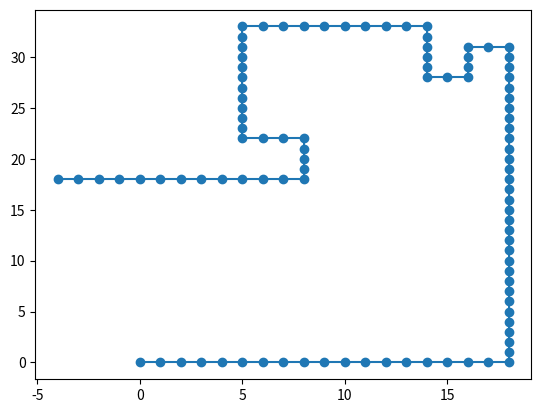

Recreate this plot in Python.
"""
Issu de la partie III du sujet Mines-Pont 2021 d'informatique commune 
"""
from random import randrange

Point = tuple[int, int]
Chemin = list[Point]
Matrice = list[list[int]]


def positions_possibles(p: Point, atteints: list[Point]) -> Chemin:
    px, py = p

    admis = []
    candidats = [(px + 1, py), (px - 1, py), (px, py + 1), (px, py - 1)]

    for candidat in candidats:
        if candidat not in atteints:
            admis.append(candidats)

    return admis


def genere_chemin_naif(n: int) -> Chemin | None:
    depart = (0, 0)

    atteints = [depart]
    position_actuelle = depart

    for _ in range(n):
        possibles = positions_possibles(position_actuelle, atteints)

        if not possibles:
            return None

        i = randrange(len(possibles))
        position_actuelle = possibles[i]

        atteints.append(position_actuelle)

    return atteints


def est_CAE(chemin: Chemin) -> bool:
    """
    Verifie si un chemin est auto-evitant
    """
    trie = list(sorted(chemin))

    for p1, p2 in zip(trie, trie[1:]):
        if p1 == p2:
            return False

    return True


def mat_rot(a: int) -> Matrice:
    """ 
    Renvoie la matrice de rotation d'angle 
    pi      si a = 0
    pi / 2  si a = 1
    -pi / 2 si a = 2
    """
    if a == 0:
        return [[-1, 0], [0, -1]] 
    elif a == 1:
        return [[0, -1], [1, 0]]
    else:
        return [[0, 1], [-1, 0]]


def img_mat(mat: Matrice, p: Point) -> Point:
    """
    Image d'un point par une matrice 2x2
    """
    l1, l2 = mat
    a, b, c, d = l1 + l2

    x, y = p

    return (a * x + b * y, c * x + d * y)
    

def sub(p1: Point, p2: Point) -> Point:
    """
    Soustraction de deux points
    Dans la base canonique, cela revient a considerer les coordonnees de p1 lorsque l'origine 
    est remplacee par p2
    """
    x1, y1 = p1 
    x2, y2 = p2

    return (x1 - x2, y1 - y2)


def add(p1: Point, p2: Point) -> Point:
    """
    Addition de deux points
    Dans la base canonique, cela revient a considerer les coordonnees de p1 lorsque l'origine 
    est remplacee par -p2
    """
    x1, y1 = p1 
    x2, y2 = p2

    return (x1 + x2, y1 + y2)


def rot(p: Point, q: Point, a: int) -> Point:
    """
    Renvoie l'image du point q par la rotation de centre p de type a.
    """
    r = sub(q, p)
    mat = mat_rot(a)

    s = img_mat(mat, r) 

    return add(s, p)


def rotation(chemin: Chemin, i_piv: int, a: int) -> Chemin:
    """
    Renvoie un nouveau chemin en gardant inchange les points d'indices inferieurs a i_piv. 
    Les autres subissent une rotation de type a autour du point d'indice i_piv
    """
    nv_chemin = chemin[:i_piv + 1]
    p = chemin[i_piv + 1]

    for q in chemin[i_piv + 1:]:
        r = rot(p, q, a)
        nv_chemin.append(r)

    return nv_chemin


def ajustement(os: Point, op: Point) -> tuple[Point, Point]:
    """
    Le vecteur op est le vecteur pivot->precedent
    Le vecteur os est le vecteur pivot->suivant

    On les fait tourner afin de se retrouver dans l'une des situations suivantes 

    ------------------------------------------------------
    | Configuration A | Configuration B | Configuration C |
    |                 |                 |                 |
    | S               | O -> P          | O -> P          |
    | |               |   -> S          | |               |
    | O -> P          |                 | S               |
    -------------------------------------------------------
    """
    rot = mat_rot(1)
    while op[1] != 0 and op[1] < 0:
        op = img_mat(rot, op) 
        os = img_mat(rot, os)

    return os, op


def tire_a(os: Point) -> int:
    """
    Apres ajustement, tire un angle qui n'est pas possible au vu des points precedents
    et suivants
    """ 
    # Configuration A, pas de rotations d'angle pi/2
    x, y = os
    if y > 0:
        return 2 * randrange(2)

    # Configuration B, pas de rotations d'angle pi
    elif y < 0:
        return randrange(2)

    # Configuration C, pas de rotation d'angle pi
    else:
        return 1 + randrange(2)


def genere_a(chemin: Chemin, i_piv: int) -> int:
    """
    Selectionne aleatoirement un type de rotation en evitant celles qui sont a premiere vue 
    impossibles en observant les points alentours
    """
    # Si le pivot est le premier point, tout le chemin tourne, pas de soucis
    # Si le pivot est le dernier point, rien ne change
    if i_piv == 0 or i_piv == (len(chemin) - 1):
        return randrange(3)

    pivot = chemin[i_piv]
    precedent = chemin[i_piv - 1]
    suivant = chemin[i_piv + 1]

    # On considere les vecteurs pivot->precedent et pivot->suivant
    op = sub(precedent, pivot) 
    os = sub(suivant, pivot)

    os, op = ajustement(os, op)       
        
    return tire_a(os)


def initialisation(n: int):
    """
    Initialise un chemin deja auto-evitant
    """
    return [(i, 0) for i in range(n + 1)]


def genere_chemin_pivot(n: int, n_rot: int) -> Chemin:
    """
    Genere un chemin en utilisant la methode du pivot
    """
    chemin = initialisation(n)

    for _ in range(n_rot):

        # Utiliser le dernier point comme pivot ne change rien
        i_piv = randrange(n - 1)

        # A quand une boucle do while ...
        a = genere_a(chemin, i_piv)
        nv_chemin = rotation(chemin, i_piv, a)

        while not est_CAE(nv_chemin):
            a = genere_a(chemin, i_piv)
            nv_chemin = rotation(nv_chemin, i_piv, a)

        chemin = nv_chemin

    return chemin

from matplotlib import pyplot as plt

fig, ax = plt.subplots() 

X = [] 
Y = []

chemin = genere_chemin_pivot(100, 15)

for x, y in chemin:
    X.append(x)
    Y.append(y)

ax.plot(X, Y, marker='o')
plt.show()
